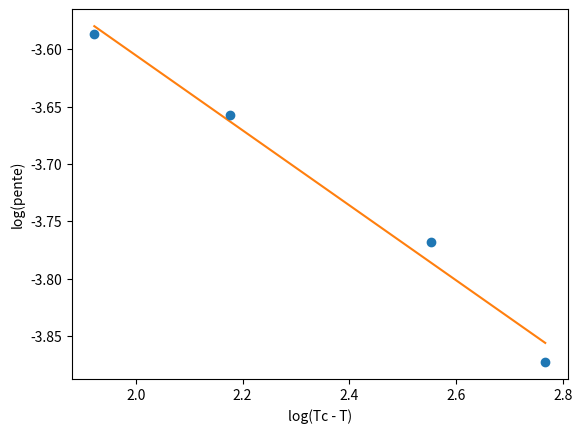

Reproduce this figure in Python.
import scipy.optimize
import numpy as np
import matplotlib.pyplot as plt


def function(x, Tc, B):
    """ Relation for isoctane-methanol solution """
    beta = 0.327
    T = np.array([29.0, 32.07, 36.1, 38.07, ])
    x = np.log(Tc - T)
    return -beta*x + np.log(Tc**beta / B)

# Array for our Temperatures and slope related to them
T = np.array([29.0, 32.07, 36.1, 38.07, ])
a = np.array([0.0208, 0.0231, 0.0258, 0.0277])

# Entry parameter before optimizing.
Tc = 50

x = np.log(Tc - T)
y = np.log(a)

# Function that finds the optimal parameters for our relation.
popt, pcov = scipy.optimize.curve_fit(
function, x, y, p0=[50., 1.0])

# Error on our values.
stddev_Tc = np.sqrt(pcov[0,0])
stddev_B = np.sqrt(pcov[1,1])

print(popt)
print(stddev_Tc)


X = np.log(popt[0]-T)

plt.figure()
plt.xlabel(r"log(Tc - T)")
plt.ylabel(r"log(pente)")

plt.errorbar(X, y, xerr=0., yerr=0., fmt='o')
plt.plot(X, function(X, popt[0], popt[1]))
plt.savefig('graph3.png')
plt.show()

